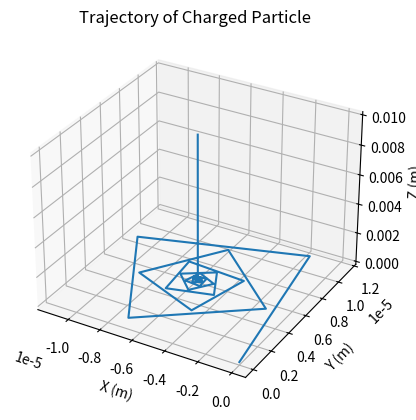
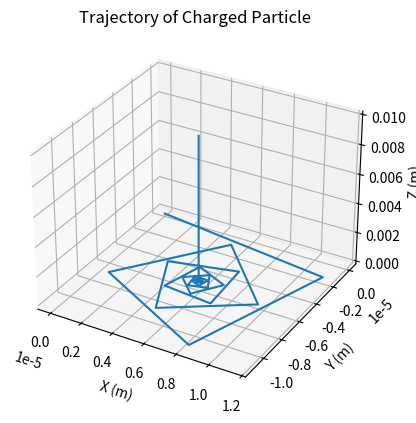

Here is the Python script that generated these plots, in order:
"""Zadatak 1
Napišite program koji crta putanju nabijene čestice u konstantnom električnom i magnetnom polju. Demonstrirajte valjanost putanje za slučaj nabijene čestice koja se giba u konstatnom magnetnom polju B⃗ = (0, 0, B)
i ima sve tri komponente početne brzine različite od 0. Kako se u tom slučaju giba elektron, a kako pozitron?"""



import numpy as np
import matplotlib.pyplot as plt

class ChargedParticle:
    def __init__(self, charge, mass, initial_position, initial_velocity, electric_field, magnetic_field):
        self.charge = charge
        self.mass = mass
        self.position = np.array(initial_position, dtype=float)
        self.velocity = np.array(initial_velocity, dtype=float)
        self.electric_field = np.array(electric_field, dtype=float)
        self.magnetic_field = np.array(magnetic_field, dtype=float)
        self.positions = [self.position.copy()]

    def lorentz_force(self, velocity):
        return self.charge * (self.electric_field + np.cross(velocity, self.magnetic_field))

    def update_runge_kutta(self, delta_t):
        # Runge-Kutta 4. reda za poziciju i brzinu
        k1_v = delta_t * self.lorentz_force(self.velocity) / self.mass
        k1_r = delta_t * self.velocity

        k2_v = delta_t * self.lorentz_force(self.velocity + k1_v / 2) / self.mass
        k2_r = delta_t * (self.velocity + k1_v / 2)

        k3_v = delta_t * self.lorentz_force(self.velocity + k2_v / 2) / self.mass
        k3_r = delta_t * (self.velocity + k2_v / 2)

        k4_v = delta_t * self.lorentz_force(self.velocity + k3_v) / self.mass
        k4_r = delta_t * (self.velocity + k3_v)

        self.velocity += (k1_v + 2 * k2_v + 2 * k3_v + k4_v) / 6
        self.position += (k1_r + 2 * k2_r + 2 * k3_r + k4_r) / 6

        self.positions.append(self.position.copy())

    def simulate(self, total_time, delta_t):
        num_steps = int(total_time / delta_t)
        for _ in range(num_steps):
            self.update_runge_kutta(delta_t)

    def plot_trajectory(self):
        positions = np.array(self.positions)
        fig = plt.figure()
        ax = fig.add_subplot(111, projection='3d')
        ax.plot(positions[:, 0], positions[:, 1], positions[:, 2])
        ax.set_xlabel('X (m)')
        ax.set_ylabel('Y (m)')
        ax.set_zlabel('Z (m)')
        ax.set_title('Trajectory of Charged Particle')
        plt.show()

def main():
    # Parametri čestice
    q_electron = -1.6e-19  # Coulomb
    q_positron = 1.6e-19  # Coulomb
    m = 9.11e-31  # kg (massa elektrona/pozitrona)
    
    # Početni uvjeti
    initial_position = [0, 0, 0]  # m
    initial_velocity = [1e6, 1e6, 1e6]  # m/s
    
    # Električno i magnetno polje
    electric_field = [0, 0, 0]  # V/m
    magnetic_field = [0, 0, 1]  # T

    # Vremenski parametri
    total_time = 1e-8  # s
    delta_t = 1e-11  # s

    # Elektron
    electron = ChargedParticle(q_electron, m, initial_position, initial_velocity, electric_field, magnetic_field)
    electron.simulate(total_time, delta_t)
    electron.plot_trajectory()

    # Pozitron
    positron = ChargedParticle(q_positron, m, initial_position, initial_velocity, electric_field, magnetic_field)
    positron.simulate(total_time, delta_t)
    positron.plot_trajectory()

if __name__ == "__main__":
    main()
